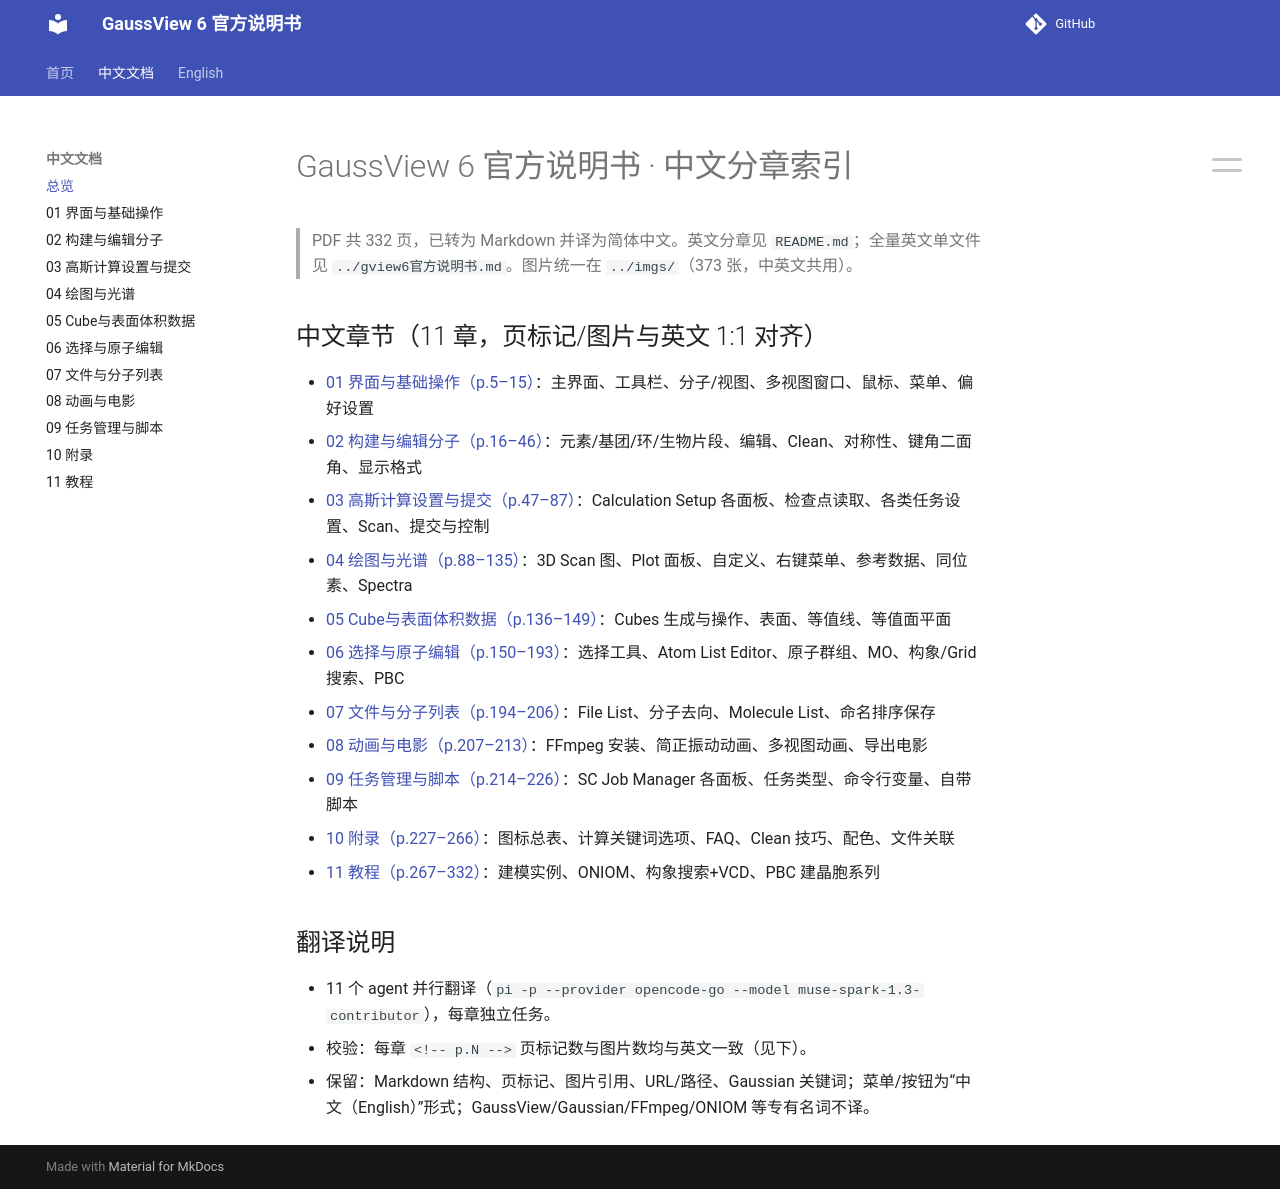

repository: wxyhgk/gview6-docs · page: zh/index.html · generator: mkdocs

# GaussView 6 官方说明书 · 中文分章索引

> PDF 共 332 页，已转为 Markdown 并译为简体中文。英文分章见 `README.md`；全量英文单文件见 `../gview6官方说明书.md`。图片统一在 `../imgs/`（373 张，中英文共用）。

## 中文章节（11 章，页标记/图片与英文 1:1 对齐）

- [01 界面与基础操作（p.5–15）](./zh_01_界面与基础操作.md)：主界面、工具栏、分子/视图、多视图窗口、鼠标、菜单、偏好设置
- [02 构建与编辑分子（p.16–46）](./zh_02_构建与编辑分子.md)：元素/基团/环/生物片段、编辑、Clean、对称性、键角二面角、显示格式
- [03 高斯计算设置与提交（p.47–87）](./zh_03_高斯计算设置与提交.md)：Calculation Setup 各面板、检查点读取、各类任务设置、Scan、提交与控制
- [04 绘图与光谱（p.88–135）](./zh_04_绘图与光谱.md)：3D Scan 图、Plot 面板、自定义、右键菜单、参考数据、同位素、Spectra
- [05 Cube与表面体积数据（p.136–149）](./zh_05_Cube与表面体积数据.md)：Cubes 生成与操作、表面、等值线、等值面平面
- [06 选择与原子编辑（p.150–193）](./zh_06_选择与原子编辑.md)：选择工具、Atom List Editor、原子群组、MO、构象/Grid 搜索、PBC
- [07 文件与分子列表（p.194–206）](./zh_07_文件与分子列表.md)：File List、分子去向、Molecule List、命名排序保存
- [08 动画与电影（p.207–213）](./zh_08_动画与电影.md)：FFmpeg 安装、简正振动动画、多视图动画、导出电影
- [09 任务管理与脚本（p.214–226）](./zh_09_任务管理与脚本.md)：SC Job Manager 各面板、任务类型、命令行变量、自带脚本
- [10 附录（p.227–266）](./zh_10_附录.md)：图标总表、计算关键词选项、FAQ、Clean 技巧、配色、文件关联
- [11 教程（p.267–332）](./zh_11_教程.md)：建模实例、ONIOM、构象搜索+VCD、PBC 建晶胞系列

## 翻译说明

- 11 个 agent 并行翻译（`pi -p --provider opencode-go --model muse-spark-1.3-contributor`），每章独立任务。
- 校验：每章 `<!-- p.N -->` 页标记数与图片数均与英文一致（见下）。
- 保留：Markdown 结构、页标记、图片引用、URL/路径、Gaussian 关键词；菜单/按钮为“中文（English）”形式；GaussView/Gaussian/FFmpeg/ONIOM 等专有名词不译。
